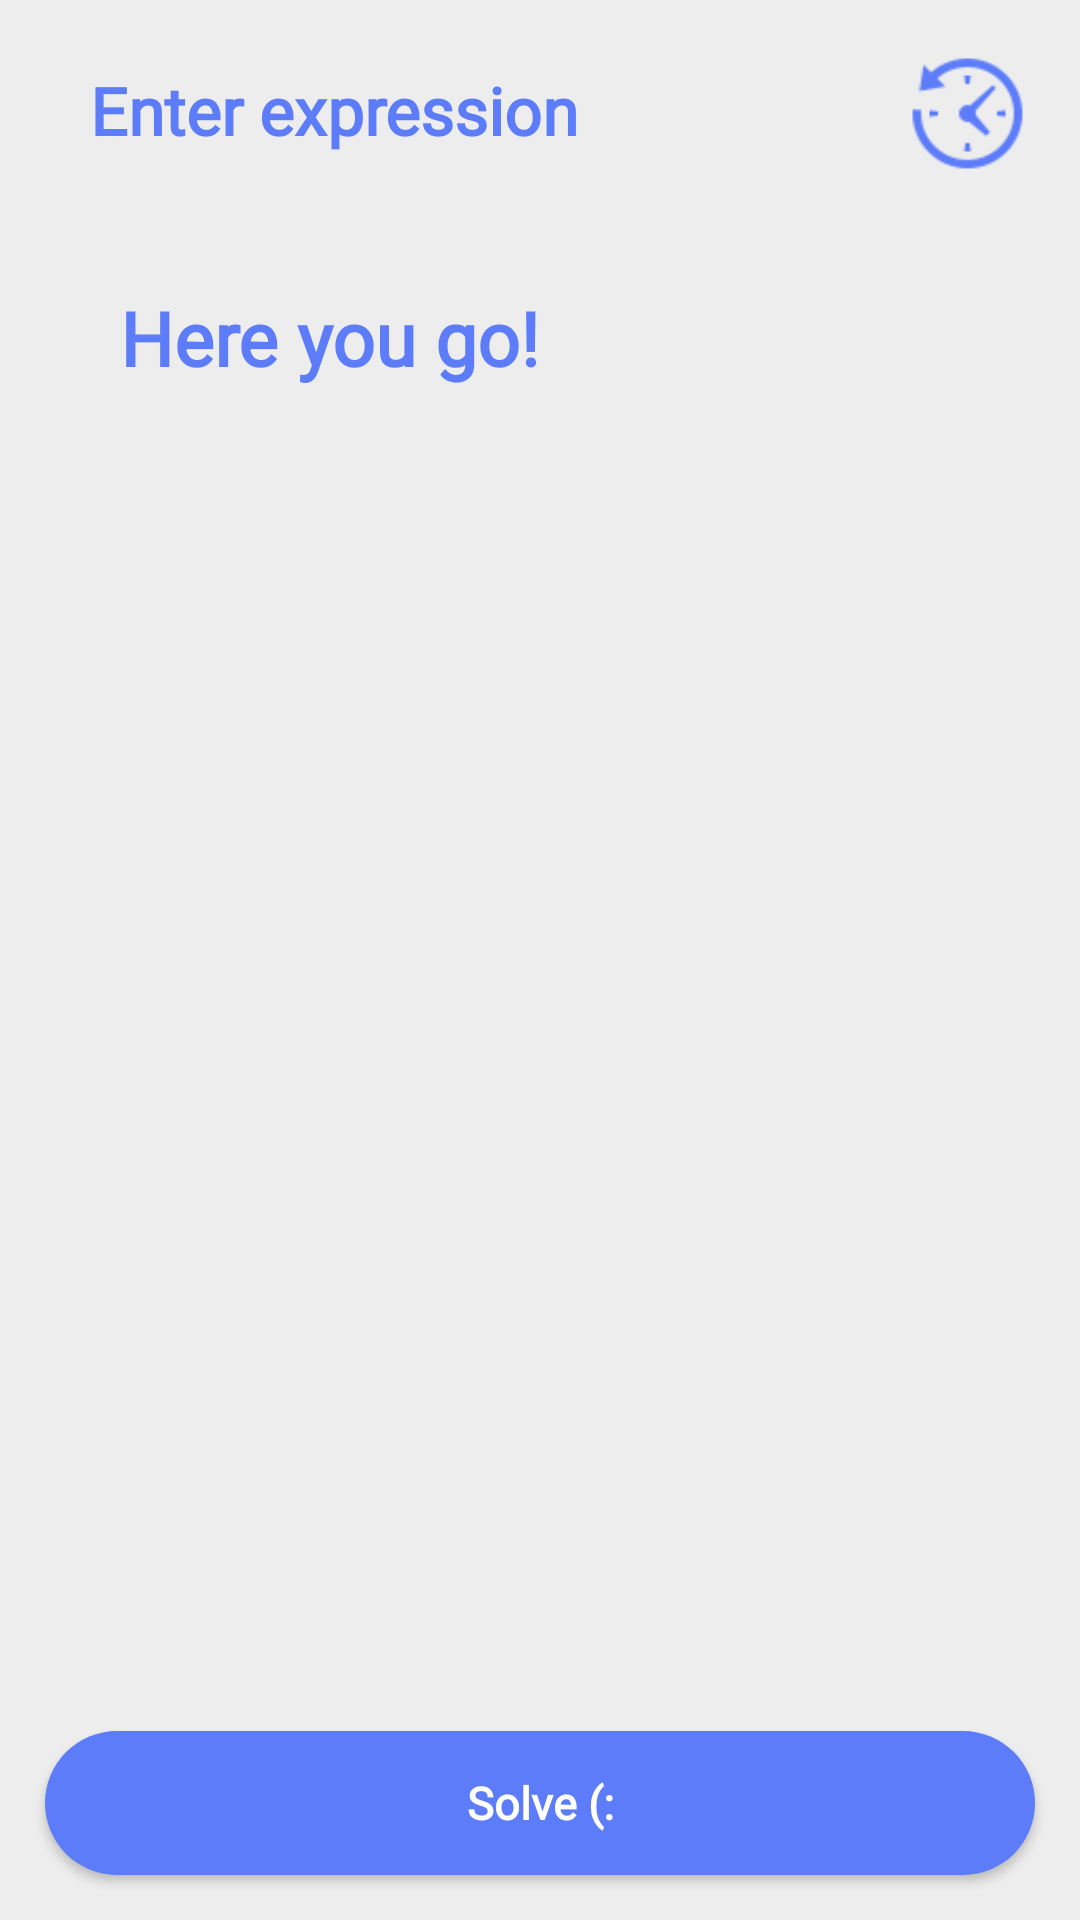

Layout XML and referenced resources for this Android screen:
<!-- AndroidManifest.xml: application theme Theme.OnlinesaleaiAssignment -->
<!-- res/layout/activity_math_expression.xml -->
<?xml version="1.0" encoding="utf-8"?>
<layout  xmlns:android="http://schemas.android.com/apk/res/android"
    xmlns:app="http://schemas.android.com/apk/res-auto"
    xmlns:tools="http://schemas.android.com/tools">


    <androidx.constraintlayout.widget.ConstraintLayout
        android:layout_width="match_parent"
        android:layout_height="match_parent"
        android:background="@color/backGroundColor"
        tools:context=".ui.MathExpressionActivity">
    <androidx.appcompat.widget.AppCompatEditText
        android:id="@+id/etEnterData"
        style="@style/styleTextRegular"
        android:layout_width="0dp"
        android:layout_height="wrap_content"
        android:layout_marginStart="15dp"
        android:layout_marginTop="20dp"
        android:layout_marginEnd="20dp"
        android:background="@drawable/bg_round_corners_white"
        android:elevation="10dp"
        android:fontFamily="@font/poppins_regular"
        android:gravity="start|center"
        android:hint="@string/enter_something"
        android:inputType="text"
        android:maxLength="25"
        android:padding="5dp"
        android:textFontWeight="600"
        android:paddingStart="15dp"
        android:textColor="@color/black"
        android:textColorHint="@color/colorPrimary"
        android:textSize="22dp"
        app:layout_constraintEnd_toStartOf="@+id/ivHistory"
        app:layout_constraintStart_toStartOf="parent"
        app:layout_constraintTop_toTopOf="parent" />

    <androidx.appcompat.widget.AppCompatButton
        android:id="@+id/btnSolve"
        android:layout_width="match_parent"
        android:layout_height="wrap_content"
        android:background="@drawable/bg_round_corners"
        android:text="@string/solve"
        android:textSize="15dp"
        android:textFontWeight="600"
        android:textAllCaps="false"
        android:fontFamily="@font/poppins_regular"
        android:layout_marginStart="15dp"
        android:layout_marginEnd="15dp"
        android:layout_marginBottom="15dp"
        android:textColor="@color/white"
        app:layout_constraintBottom_toBottomOf="parent"
        app:layout_constraintEnd_toEndOf="parent"
        app:layout_constraintStart_toStartOf="parent" />

    <androidx.appcompat.widget.AppCompatImageView
        android:id="@+id/ivHistory"
        android:layout_width="45dp"
        android:layout_height="45dp"
        android:layout_marginEnd="15dp"
        android:src="@drawable/ic_history"
        app:layout_constraintBottom_toBottomOf="@+id/etEnterData"
        app:layout_constraintEnd_toEndOf="parent"
        app:layout_constraintTop_toTopOf="@+id/etEnterData"
       />

    <androidx.appcompat.widget.LinearLayoutCompat
        android:layout_width="match_parent"
        android:layout_height="wrap_content"
        android:layout_marginStart="20dp"
        android:layout_marginTop="20dp"
        android:background="@drawable/bg_round_corners_white"
        android:layout_marginEnd="20dp"
        android:orientation="vertical"
        android:elevation="10dp"
        app:layout_constraintEnd_toEndOf="parent"
        app:layout_constraintStart_toStartOf="parent"
        app:layout_constraintTop_toBottomOf="@+id/etEnterData" >


        <androidx.appcompat.widget.AppCompatTextView
            android:id="@+id/tvResult"
            android:layout_width="match_parent"
            android:layout_height="250dp"
            android:layout_margin="20dp"
            android:textSize="25dp"
            android:textAllCaps="false"
            android:textFontWeight="600"
            android:textColorHint="@color/colorPrimary"
            android:textColor="@color/colorPrimary"
            android:fontFamily="@font/poppins_regular"
            android:hint="Here you go!"
            />
    </androidx.appcompat.widget.LinearLayoutCompat>


</androidx.constraintlayout.widget.ConstraintLayout>
</layout>
<!-- resources referenced by this layout -->
<resources>
  <color name="backGroundColor">#EDEDED</color>
  <color name="black">#FF000000</color>
  <color name="colorPrimary">#5C7CFA</color>
  <color name="white">#FFFFFFFF</color>
  <!-- drawable bg_round_corners (drawable) -->
  <?xml version="1.0" encoding="utf-8"?>
  <shape xmlns:android="http://schemas.android.com/apk/res/android">
  <corners android:radius="50dp"/>
      <solid android:color="@color/colorPrimary"/>
  
  </shape>
  <!-- drawable ic_history: png bitmap (drawable, 1700 bytes) -->
  <string name="enter_something">Enter expression</string>
  <string name="solve">Solve (:</string>
  <style name="styleTextRegular">
          <item name="android:fontFamily">@font/poppins_regular</item>
          <item name="android:includeFontPadding">false</item>
      </style>
  <style name="Theme.OnlinesaleaiAssignment" parent="Base.Theme.OnlinesaleaiAssignment" />
  <style name="Base.Theme.OnlinesaleaiAssignment" parent="Theme.Material3.DayNight.NoActionBar">
          
          
      </style>
</resources>
